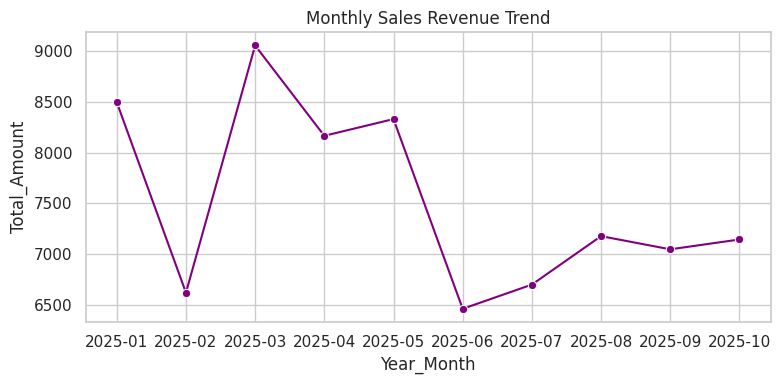
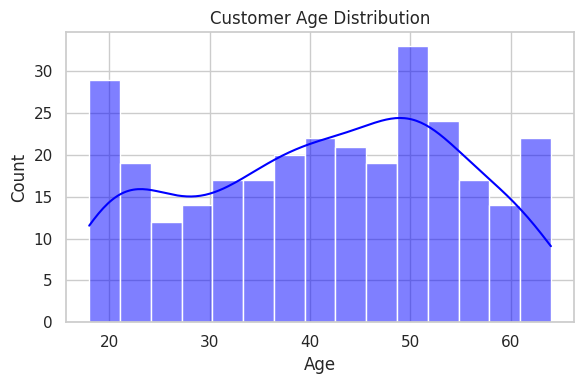
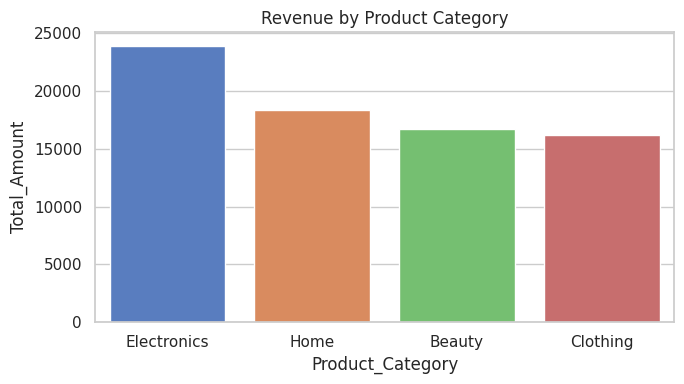

Here is the Python script that generated these plots, in order:
import pandas as pd
import numpy as np
import matplotlib.pyplot as plt
import seaborn as sns

# 1. [span_0](start_span)Generate local retail dataset[span_0](end_span)
np.random.seed(42)
n = 300
data = {
    'Date': pd.date_range(start='2025-01-01', periods=n, freq='D'),
    'Gender': np.random.choice(['Male', 'Female'], n),
    'Age': np.random.randint(18, 65, n),
    'Product_Category': np.random.choice(['Electronics', 'Clothing', 'Beauty', 'Home'], n),
    'Total_Amount': np.random.randint(20, 500, n)
}
df = pd.DataFrame(data)

sns.set_theme(style="whitegrid")

# 2. [span_1](start_span)Descriptive Statistics[span_1](end_span)
print("--- Descriptive Summary ---")
print(df.describe())

# 3. [span_2](start_span)Time Series Analysis (Monthly Sales Trends)[span_2](end_span)
df['Year_Month'] = df['Date'].dt.to_period('M').astype(str)
monthly_sales = df.groupby('Year_Month')['Total_Amount'].sum().reset_index()

plt.figure(figsize=(8, 4))
sns.lineplot(data=monthly_sales, x='Year_Month', y='Total_Amount', marker='o', color='purple')
plt.title('Monthly Sales Revenue Trend')
plt.tight_layout()
plt.savefig('monthly_sales_trend.png')
plt.close()

# 4. [span_3](start_span)Demographics Analysis[span_3](end_span)
plt.figure(figsize=(6, 4))
sns.histplot(data=df, x='Age', bins=15, kde=True, color='blue')
plt.title('Customer Age Distribution')
plt.tight_layout()
plt.savefig('age_distribution.png')
plt.close()

# 5. [span_4](start_span)Product Category Analysis[span_4](end_span)
plt.figure(figsize=(7, 4))
sns.barplot(data=df, x='Product_Category', y='Total_Amount', estimator=sum, errorbar=None, palette='muted')
plt.title('Revenue by Product Category')
plt.tight_layout()
plt.savefig('category_revenue.png')
plt.close()

print("\nEDA processing complete! Visual charts saved to folder.")
